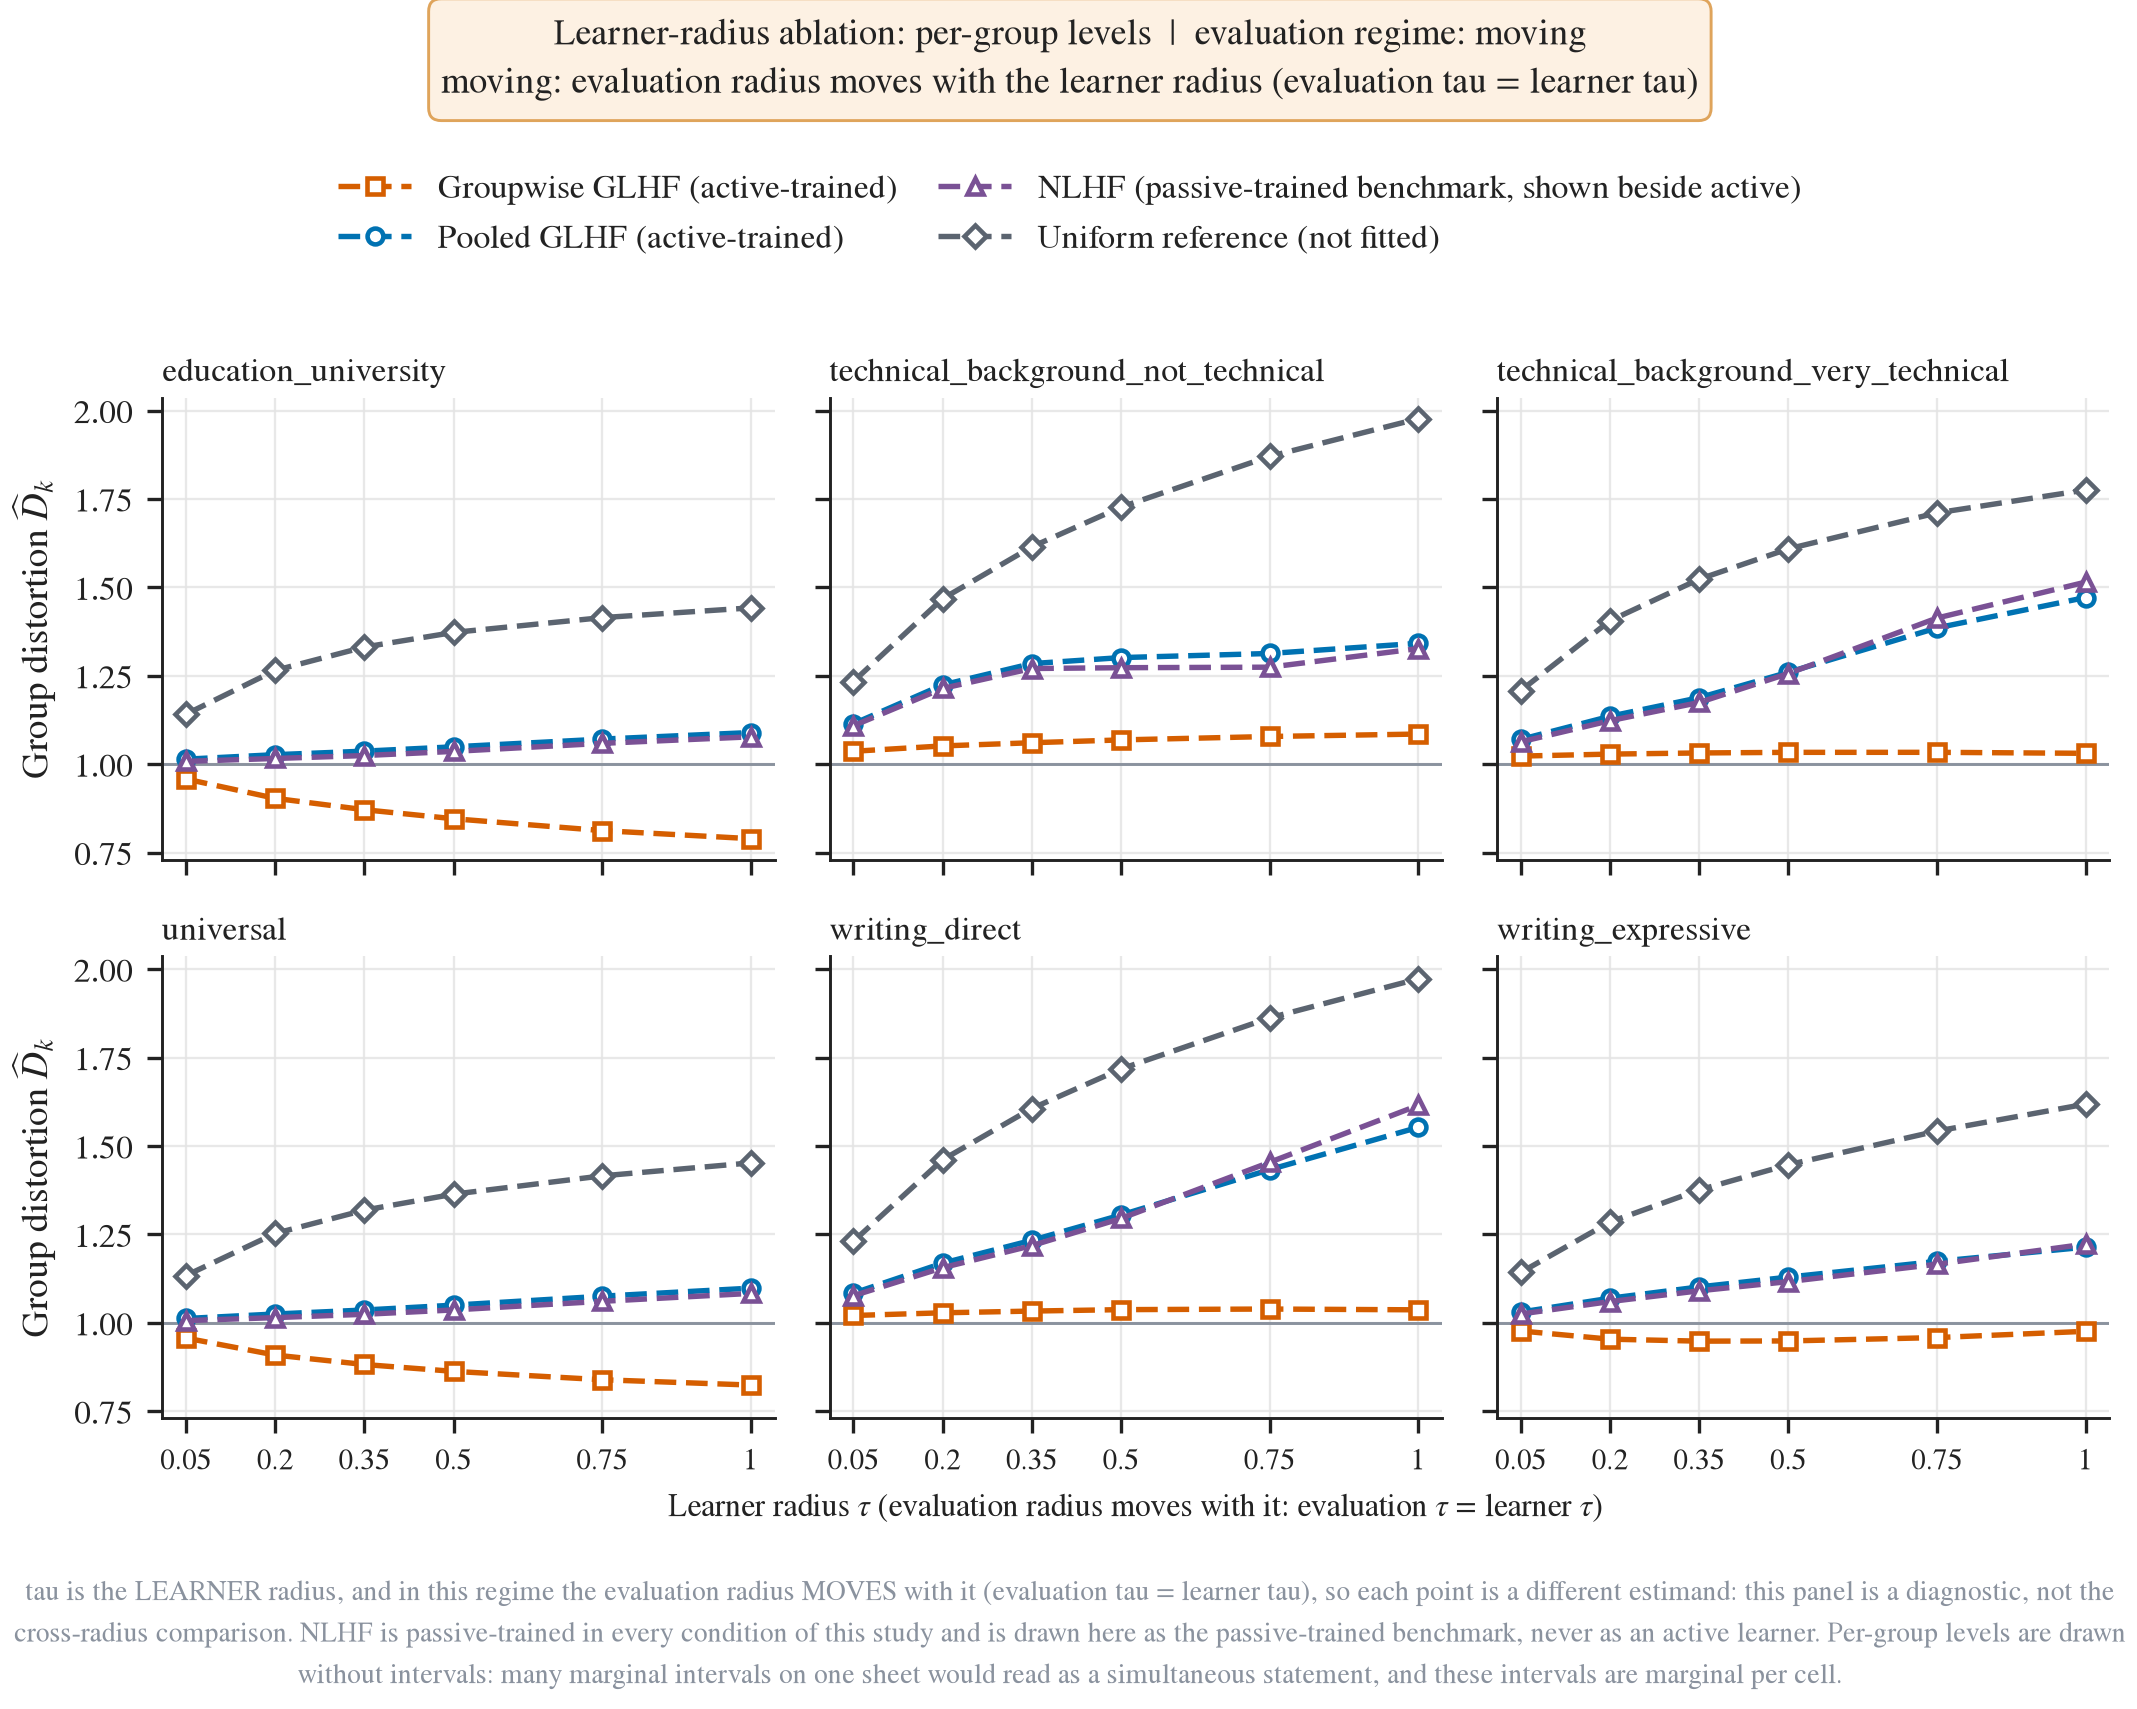

Source data for this figure (header and first rows):
figure, panel, series, series_label, method, display_name, training_protocol, protocol_trained, displayed_beside_protocol, condition, evaluation_regime, beta, learner_tau, evaluation_tau, group, axis_segment, x, y, ci_low, ci_high, p_holm, interval
tau_group_panels, education_university, education_university|multigroup|active, Groupwise GLHF (active-trained), multigroup, Groupwise GLHF, active-trained span-adaptive learner, active, , tau, moving, inf, 0.05, 0.05, education_university, linear, 0.05, 0.958, , , , nadeau_bengio_corrected_repeated_cv_95_m…
tau_group_panels, education_university, education_university|multigroup|active, Groupwise GLHF (active-trained), multigroup, Groupwise GLHF, active-trained span-adaptive learner, active, , tau, moving, inf, 0.2, 0.2, education_university, linear, 0.2, 0.9034, , , , nadeau_bengio_corrected_repeated_cv_95_m…
tau_group_panels, education_university, education_university|multigroup|active, Groupwise GLHF (active-trained), multigroup, Groupwise GLHF, active-trained span-adaptive learner, active, , tau, moving, inf, 0.35, 0.35, education_university, linear, 0.35, 0.8712, , , , nadeau_bengio_corrected_repeated_cv_95_m…
tau_group_panels, education_university, education_university|multigroup|active, Groupwise GLHF (active-trained), multigroup, Groupwise GLHF, active-trained span-adaptive learner, active, , tau, moving, inf, 0.5, 0.5, education_university, linear, 0.5, 0.8457, , , , nadeau_bengio_corrected_repeated_cv_95_m…
tau_group_panels, education_university, education_university|multigroup|active, Groupwise GLHF (active-trained), multigroup, Groupwise GLHF, active-trained span-adaptive learner, active, , tau, moving, inf, 0.75, 0.75, education_university, linear, 0.75, 0.8121, , , , nadeau_bengio_corrected_repeated_cv_95_m…
tau_group_panels, education_university, education_university|multigroup|active, Groupwise GLHF (active-trained), multigroup, Groupwise GLHF, active-trained span-adaptive learner, active, , tau, moving, inf, 1.0, 1.0, education_university, linear, 1.0, 0.7893, , , , nadeau_bengio_corrected_repeated_cv_95_m…
tau_group_panels, education_university, education_university|pooled|active, Pooled GLHF (active-trained), pooled, Pooled GLHF, active-trained span-adaptive learner, active, , tau, moving, inf, 0.05, 0.05, education_university, linear, 0.05, 1.014, , , , nadeau_bengio_corrected_repeated_cv_95_m…
tau_group_panels, education_university, education_university|pooled|active, Pooled GLHF (active-trained), pooled, Pooled GLHF, active-trained span-adaptive learner, active, , tau, moving, inf, 0.2, 0.2, education_university, linear, 0.2, 1.027, , , , nadeau_bengio_corrected_repeated_cv_95_m…
tau_group_panels, education_university, education_university|pooled|active, Pooled GLHF (active-trained), pooled, Pooled GLHF, active-trained span-adaptive learner, active, , tau, moving, inf, 0.35, 0.35, education_university, linear, 0.35, 1.037, , , , nadeau_bengio_corrected_repeated_cv_95_m…
tau_group_panels, education_university, education_university|pooled|active, Pooled GLHF (active-trained), pooled, Pooled GLHF, active-trained span-adaptive learner, active, , tau, moving, inf, 0.5, 0.5, education_university, linear, 0.5, 1.049, , , , nadeau_bengio_corrected_repeated_cv_95_m…
tau_group_panels, education_university, education_university|pooled|active, Pooled GLHF (active-trained), pooled, Pooled GLHF, active-trained span-adaptive learner, active, , tau, moving, inf, 0.75, 0.75, education_university, linear, 0.75, 1.071, , , , nadeau_bengio_corrected_repeated_cv_95_m…
tau_group_panels, education_university, education_university|pooled|active, Pooled GLHF (active-trained), pooled, Pooled GLHF, active-trained span-adaptive learner, active, , tau, moving, inf, 1.0, 1.0, education_university, linear, 1.0, 1.089, , , , nadeau_bengio_corrected_repeated_cv_95_m…
tau_group_panels, education_university, education_university|pooled_nlhf|active, NLHF (passive-trained benchmark, shown b…, pooled_nlhf, NLHF, passive-trained batch solver (never fitt…, active, active, tau, moving, inf, 0.05, 0.05, education_university, linear, 0.05, 1.008, , , , nadeau_bengio_corrected_repeated_cv_95_m…
tau_group_panels, education_university, education_university|pooled_nlhf|active, NLHF (passive-trained benchmark, shown b…, pooled_nlhf, NLHF, passive-trained batch solver (never fitt…, active, active, tau, moving, inf, 0.2, 0.2, education_university, linear, 0.2, 1.016, , , , nadeau_bengio_corrected_repeated_cv_95_m…
tau_group_panels, education_university, education_university|pooled_nlhf|active, NLHF (passive-trained benchmark, shown b…, pooled_nlhf, NLHF, passive-trained batch solver (never fitt…, active, active, tau, moving, inf, 0.35, 0.35, education_university, linear, 0.35, 1.024, , , , nadeau_bengio_corrected_repeated_cv_95_m…
tau_group_panels, education_university, education_university|pooled_nlhf|active, NLHF (passive-trained benchmark, shown b…, pooled_nlhf, NLHF, passive-trained batch solver (never fitt…, active, active, tau, moving, inf, 0.5, 0.5, education_university, linear, 0.5, 1.036, , , , nadeau_bengio_corrected_repeated_cv_95_m…
tau_group_panels, education_university, education_university|pooled_nlhf|active, NLHF (passive-trained benchmark, shown b…, pooled_nlhf, NLHF, passive-trained batch solver (never fitt…, active, active, tau, moving, inf, 0.75, 0.75, education_university, linear, 0.75, 1.059, , , , nadeau_bengio_corrected_repeated_cv_95_m…
tau_group_panels, education_university, education_university|pooled_nlhf|active, NLHF (passive-trained benchmark, shown b…, pooled_nlhf, NLHF, passive-trained batch solver (never fitt…, active, active, tau, moving, inf, 1.0, 1.0, education_university, linear, 1.0, 1.077, , , , nadeau_bengio_corrected_repeated_cv_95_m…
tau_group_panels, education_university, education_university|uniform|active, Uniform reference (not fitted), uniform, Uniform reference, not fitted, active, active, tau, moving, inf, 0.05, 0.05, education_university, linear, 0.05, 1.141, , , , nadeau_bengio_corrected_repeated_cv_95_m…
tau_group_panels, education_university, education_university|uniform|active, Uniform reference (not fitted), uniform, Uniform reference, not fitted, active, active, tau, moving, inf, 0.2, 0.2, education_university, linear, 0.2, 1.265, , , , nadeau_bengio_corrected_repeated_cv_95_m…
tau_group_panels, education_university, education_university|uniform|active, Uniform reference (not fitted), uniform, Uniform reference, not fitted, active, active, tau, moving, inf, 0.35, 0.35, education_university, linear, 0.35, 1.331, , , , nadeau_bengio_corrected_repeated_cv_95_m…
tau_group_panels, education_university, education_university|uniform|active, Uniform reference (not fitted), uniform, Uniform reference, not fitted, active, active, tau, moving, inf, 0.5, 0.5, education_university, linear, 0.5, 1.373, , , , nadeau_bengio_corrected_repeated_cv_95_m…
tau_group_panels, education_university, education_university|uniform|active, Uniform reference (not fitted), uniform, Uniform reference, not fitted, active, active, tau, moving, inf, 0.75, 0.75, education_university, linear, 0.75, 1.414, , , , nadeau_bengio_corrected_repeated_cv_95_m…
tau_group_panels, education_university, education_university|uniform|active, Uniform reference (not fitted), uniform, Uniform reference, not fitted, active, active, tau, moving, inf, 1.0, 1.0, education_university, linear, 1.0, 1.442, , , , nadeau_bengio_corrected_repeated_cv_95_m…
tau_group_panels, technical_background_not_technical, technical_background_not_technical|multi…, Groupwise GLHF (active-trained), multigroup, Groupwise GLHF, active-trained span-adaptive learner, active, , tau, moving, inf, 0.05, 0.05, technical_background_not_technical, linear, 0.05, 1.036, , , , nadeau_bengio_corrected_repeated_cv_95_m…
tau_group_panels, technical_background_not_technical, technical_background_not_technical|multi…, Groupwise GLHF (active-trained), multigroup, Groupwise GLHF, active-trained span-adaptive learner, active, , tau, moving, inf, 0.2, 0.2, technical_background_not_technical, linear, 0.2, 1.052, , , , nadeau_bengio_corrected_repeated_cv_95_m…
tau_group_panels, technical_background_not_technical, technical_background_not_technical|multi…, Groupwise GLHF (active-trained), multigroup, Groupwise GLHF, active-trained span-adaptive learner, active, , tau, moving, inf, 0.35, 0.35, technical_background_not_technical, linear, 0.35, 1.061, , , , nadeau_bengio_corrected_repeated_cv_95_m…
tau_group_panels, technical_background_not_technical, technical_background_not_technical|multi…, Groupwise GLHF (active-trained), multigroup, Groupwise GLHF, active-trained span-adaptive learner, active, , tau, moving, inf, 0.5, 0.5, technical_background_not_technical, linear, 0.5, 1.069, , , , nadeau_bengio_corrected_repeated_cv_95_m…
tau_group_panels, technical_background_not_technical, technical_background_not_technical|multi…, Groupwise GLHF (active-trained), multigroup, Groupwise GLHF, active-trained span-adaptive learner, active, , tau, moving, inf, 0.75, 0.75, technical_background_not_technical, linear, 0.75, 1.078, , , , nadeau_bengio_corrected_repeated_cv_95_m…
tau_group_panels, technical_background_not_technical, technical_background_not_technical|multi…, Groupwise GLHF (active-trained), multigroup, Groupwise GLHF, active-trained span-adaptive learner, active, , tau, moving, inf, 1.0, 1.0, technical_background_not_technical, linear, 1.0, 1.085, , , , nadeau_bengio_corrected_repeated_cv_95_m…
tau_group_panels, technical_background_not_technical, technical_background_not_technical|poole…, Pooled GLHF (active-trained), pooled, Pooled GLHF, active-trained span-adaptive learner, active, , tau, moving, inf, 0.05, 0.05, technical_background_not_technical, linear, 0.05, 1.114, , , , nadeau_bengio_corrected_repeated_cv_95_m…
tau_group_panels, technical_background_not_technical, technical_background_not_technical|poole…, Pooled GLHF (active-trained), pooled, Pooled GLHF, active-trained span-adaptive learner, active, , tau, moving, inf, 0.2, 0.2, technical_background_not_technical, linear, 0.2, 1.224, , , , nadeau_bengio_corrected_repeated_cv_95_m…
tau_group_panels, technical_background_not_technical, technical_background_not_technical|poole…, Pooled GLHF (active-trained), pooled, Pooled GLHF, active-trained span-adaptive learner, active, , tau, moving, inf, 0.35, 0.35, technical_background_not_technical, linear, 0.35, 1.284, , , , nadeau_bengio_corrected_repeated_cv_95_m…
tau_group_panels, technical_background_not_technical, technical_background_not_technical|poole…, Pooled GLHF (active-trained), pooled, Pooled GLHF, active-trained span-adaptive learner, active, , tau, moving, inf, 0.5, 0.5, technical_background_not_technical, linear, 0.5, 1.301, , , , nadeau_bengio_corrected_repeated_cv_95_m…
tau_group_panels, technical_background_not_technical, technical_background_not_technical|poole…, Pooled GLHF (active-trained), pooled, Pooled GLHF, active-trained span-adaptive learner, active, , tau, moving, inf, 0.75, 0.75, technical_background_not_technical, linear, 0.75, 1.313, , , , nadeau_bengio_corrected_repeated_cv_95_m…
tau_group_panels, technical_background_not_technical, technical_background_not_technical|poole…, Pooled GLHF (active-trained), pooled, Pooled GLHF, active-trained span-adaptive learner, active, , tau, moving, inf, 1.0, 1.0, technical_background_not_technical, linear, 1.0, 1.342, , , , nadeau_bengio_corrected_repeated_cv_95_m…
tau_group_panels, technical_background_not_technical, technical_background_not_technical|poole…, NLHF (passive-trained benchmark, shown b…, pooled_nlhf, NLHF, passive-trained batch solver (never fitt…, active, active, tau, moving, inf, 0.05, 0.05, technical_background_not_technical, linear, 0.05, 1.109, , , , nadeau_bengio_corrected_repeated_cv_95_m…
tau_group_panels, technical_background_not_technical, technical_background_not_technical|poole…, NLHF (passive-trained benchmark, shown b…, pooled_nlhf, NLHF, passive-trained batch solver (never fitt…, active, active, tau, moving, inf, 0.2, 0.2, technical_background_not_technical, linear, 0.2, 1.214, , , , nadeau_bengio_corrected_repeated_cv_95_m…
tau_group_panels, technical_background_not_technical, technical_background_not_technical|poole…, NLHF (passive-trained benchmark, shown b…, pooled_nlhf, NLHF, passive-trained batch solver (never fitt…, active, active, tau, moving, inf, 0.35, 0.35, technical_background_not_technical, linear, 0.35, 1.271, , , , nadeau_bengio_corrected_repeated_cv_95_m…
tau_group_panels, technical_background_not_technical, technical_background_not_technical|poole…, NLHF (passive-trained benchmark, shown b…, pooled_nlhf, NLHF, passive-trained batch solver (never fitt…, active, active, tau, moving, inf, 0.5, 0.5, technical_background_not_technical, linear, 0.5, 1.273, , , , nadeau_bengio_corrected_repeated_cv_95_m…
tau_group_panels, technical_background_not_technical, technical_background_not_technical|poole…, NLHF (passive-trained benchmark, shown b…, pooled_nlhf, NLHF, passive-trained batch solver (never fitt…, active, active, tau, moving, inf, 0.75, 0.75, technical_background_not_technical, linear, 0.75, 1.274, , , , nadeau_bengio_corrected_repeated_cv_95_m…
tau_group_panels, technical_background_not_technical, technical_background_not_technical|poole…, NLHF (passive-trained benchmark, shown b…, pooled_nlhf, NLHF, passive-trained batch solver (never fitt…, active, active, tau, moving, inf, 1.0, 1.0, technical_background_not_technical, linear, 1.0, 1.327, , , , nadeau_bengio_corrected_repeated_cv_95_m…
tau_group_panels, technical_background_not_technical, technical_background_not_technical|unifo…, Uniform reference (not fitted), uniform, Uniform reference, not fitted, active, active, tau, moving, inf, 0.05, 0.05, technical_background_not_technical, linear, 0.05, 1.234, , , , nadeau_bengio_corrected_repeated_cv_95_m…
tau_group_panels, technical_background_not_technical, technical_background_not_technical|unifo…, Uniform reference (not fitted), uniform, Uniform reference, not fitted, active, active, tau, moving, inf, 0.2, 0.2, technical_background_not_technical, linear, 0.2, 1.468, , , , nadeau_bengio_corrected_repeated_cv_95_m…
tau_group_panels, technical_background_not_technical, technical_background_not_technical|unifo…, Uniform reference (not fitted), uniform, Uniform reference, not fitted, active, active, tau, moving, inf, 0.35, 0.35, technical_background_not_technical, linear, 0.35, 1.615, , , , nadeau_bengio_corrected_repeated_cv_95_m…
tau_group_panels, technical_background_not_technical, technical_background_not_technical|unifo…, Uniform reference (not fitted), uniform, Uniform reference, not fitted, active, active, tau, moving, inf, 0.5, 0.5, technical_background_not_technical, linear, 0.5, 1.727, , , , nadeau_bengio_corrected_repeated_cv_95_m…
tau_group_panels, technical_background_not_technical, technical_background_not_technical|unifo…, Uniform reference (not fitted), uniform, Uniform reference, not fitted, active, active, tau, moving, inf, 0.75, 0.75, technical_background_not_technical, linear, 0.75, 1.87, , , , nadeau_bengio_corrected_repeated_cv_95_m…
tau_group_panels, technical_background_not_technical, technical_background_not_technical|unifo…, Uniform reference (not fitted), uniform, Uniform reference, not fitted, active, active, tau, moving, inf, 1.0, 1.0, technical_background_not_technical, linear, 1.0, 1.977, , , , nadeau_bengio_corrected_repeated_cv_95_m…
tau_group_panels, technical_background_very_technical, technical_background_very_technical|mult…, Groupwise GLHF (active-trained), multigroup, Groupwise GLHF, active-trained span-adaptive learner, active, , tau, moving, inf, 0.05, 0.05, technical_background_very_technical, linear, 0.05, 1.023, , , , nadeau_bengio_corrected_repeated_cv_95_m…
tau_group_panels, technical_background_very_technical, technical_background_very_technical|mult…, Groupwise GLHF (active-trained), multigroup, Groupwise GLHF, active-trained span-adaptive learner, active, , tau, moving, inf, 0.2, 0.2, technical_background_very_technical, linear, 0.2, 1.028, , , , nadeau_bengio_corrected_repeated_cv_95_m…
tau_group_panels, technical_background_very_technical, technical_background_very_technical|mult…, Groupwise GLHF (active-trained), multigroup, Groupwise GLHF, active-trained span-adaptive learner, active, , tau, moving, inf, 0.35, 0.35, technical_background_very_technical, linear, 0.35, 1.032, , , , nadeau_bengio_corrected_repeated_cv_95_m…
tau_group_panels, technical_background_very_technical, technical_background_very_technical|mult…, Groupwise GLHF (active-trained), multigroup, Groupwise GLHF, active-trained span-adaptive learner, active, , tau, moving, inf, 0.5, 0.5, technical_background_very_technical, linear, 0.5, 1.033, , , , nadeau_bengio_corrected_repeated_cv_95_m…
tau_group_panels, technical_background_very_technical, technical_background_very_technical|mult…, Groupwise GLHF (active-trained), multigroup, Groupwise GLHF, active-trained span-adaptive learner, active, , tau, moving, inf, 0.75, 0.75, technical_background_very_technical, linear, 0.75, 1.034, , , , nadeau_bengio_corrected_repeated_cv_95_m…
tau_group_panels, technical_background_very_technical, technical_background_very_technical|mult…, Groupwise GLHF (active-trained), multigroup, Groupwise GLHF, active-trained span-adaptive learner, active, , tau, moving, inf, 1.0, 1.0, technical_background_very_technical, linear, 1.0, 1.031, , , , nadeau_bengio_corrected_repeated_cv_95_m…
tau_group_panels, technical_background_very_technical, technical_background_very_technical|pool…, Pooled GLHF (active-trained), pooled, Pooled GLHF, active-trained span-adaptive learner, active, , tau, moving, inf, 0.05, 0.05, technical_background_very_technical, linear, 0.05, 1.07, , , , nadeau_bengio_corrected_repeated_cv_95_m…
tau_group_panels, technical_background_very_technical, technical_background_very_technical|pool…, Pooled GLHF (active-trained), pooled, Pooled GLHF, active-trained span-adaptive learner, active, , tau, moving, inf, 0.2, 0.2, technical_background_very_technical, linear, 0.2, 1.135, , , , nadeau_bengio_corrected_repeated_cv_95_m…
tau_group_panels, technical_background_very_technical, technical_background_very_technical|pool…, Pooled GLHF (active-trained), pooled, Pooled GLHF, active-trained span-adaptive learner, active, , tau, moving, inf, 0.35, 0.35, technical_background_very_technical, linear, 0.35, 1.188, , , , nadeau_bengio_corrected_repeated_cv_95_m…
tau_group_panels, technical_background_very_technical, technical_background_very_technical|pool…, Pooled GLHF (active-trained), pooled, Pooled GLHF, active-trained span-adaptive learner, active, , tau, moving, inf, 0.5, 0.5, technical_background_very_technical, linear, 0.5, 1.26, , , , nadeau_bengio_corrected_repeated_cv_95_m…
tau_group_panels, technical_background_very_technical, technical_background_very_technical|pool…, Pooled GLHF (active-trained), pooled, Pooled GLHF, active-trained span-adaptive learner, active, , tau, moving, inf, 0.75, 0.75, technical_background_very_technical, linear, 0.75, 1.385, , , , nadeau_bengio_corrected_repeated_cv_95_m…
tau_group_panels, technical_background_very_technical, technical_background_very_technical|pool…, Pooled GLHF (active-trained), pooled, Pooled GLHF, active-trained span-adaptive learner, active, , tau, moving, inf, 1.0, 1.0, technical_background_very_technical, linear, 1.0, 1.471, , , , nadeau_bengio_corrected_repeated_cv_95_m…
... 84 more rows
